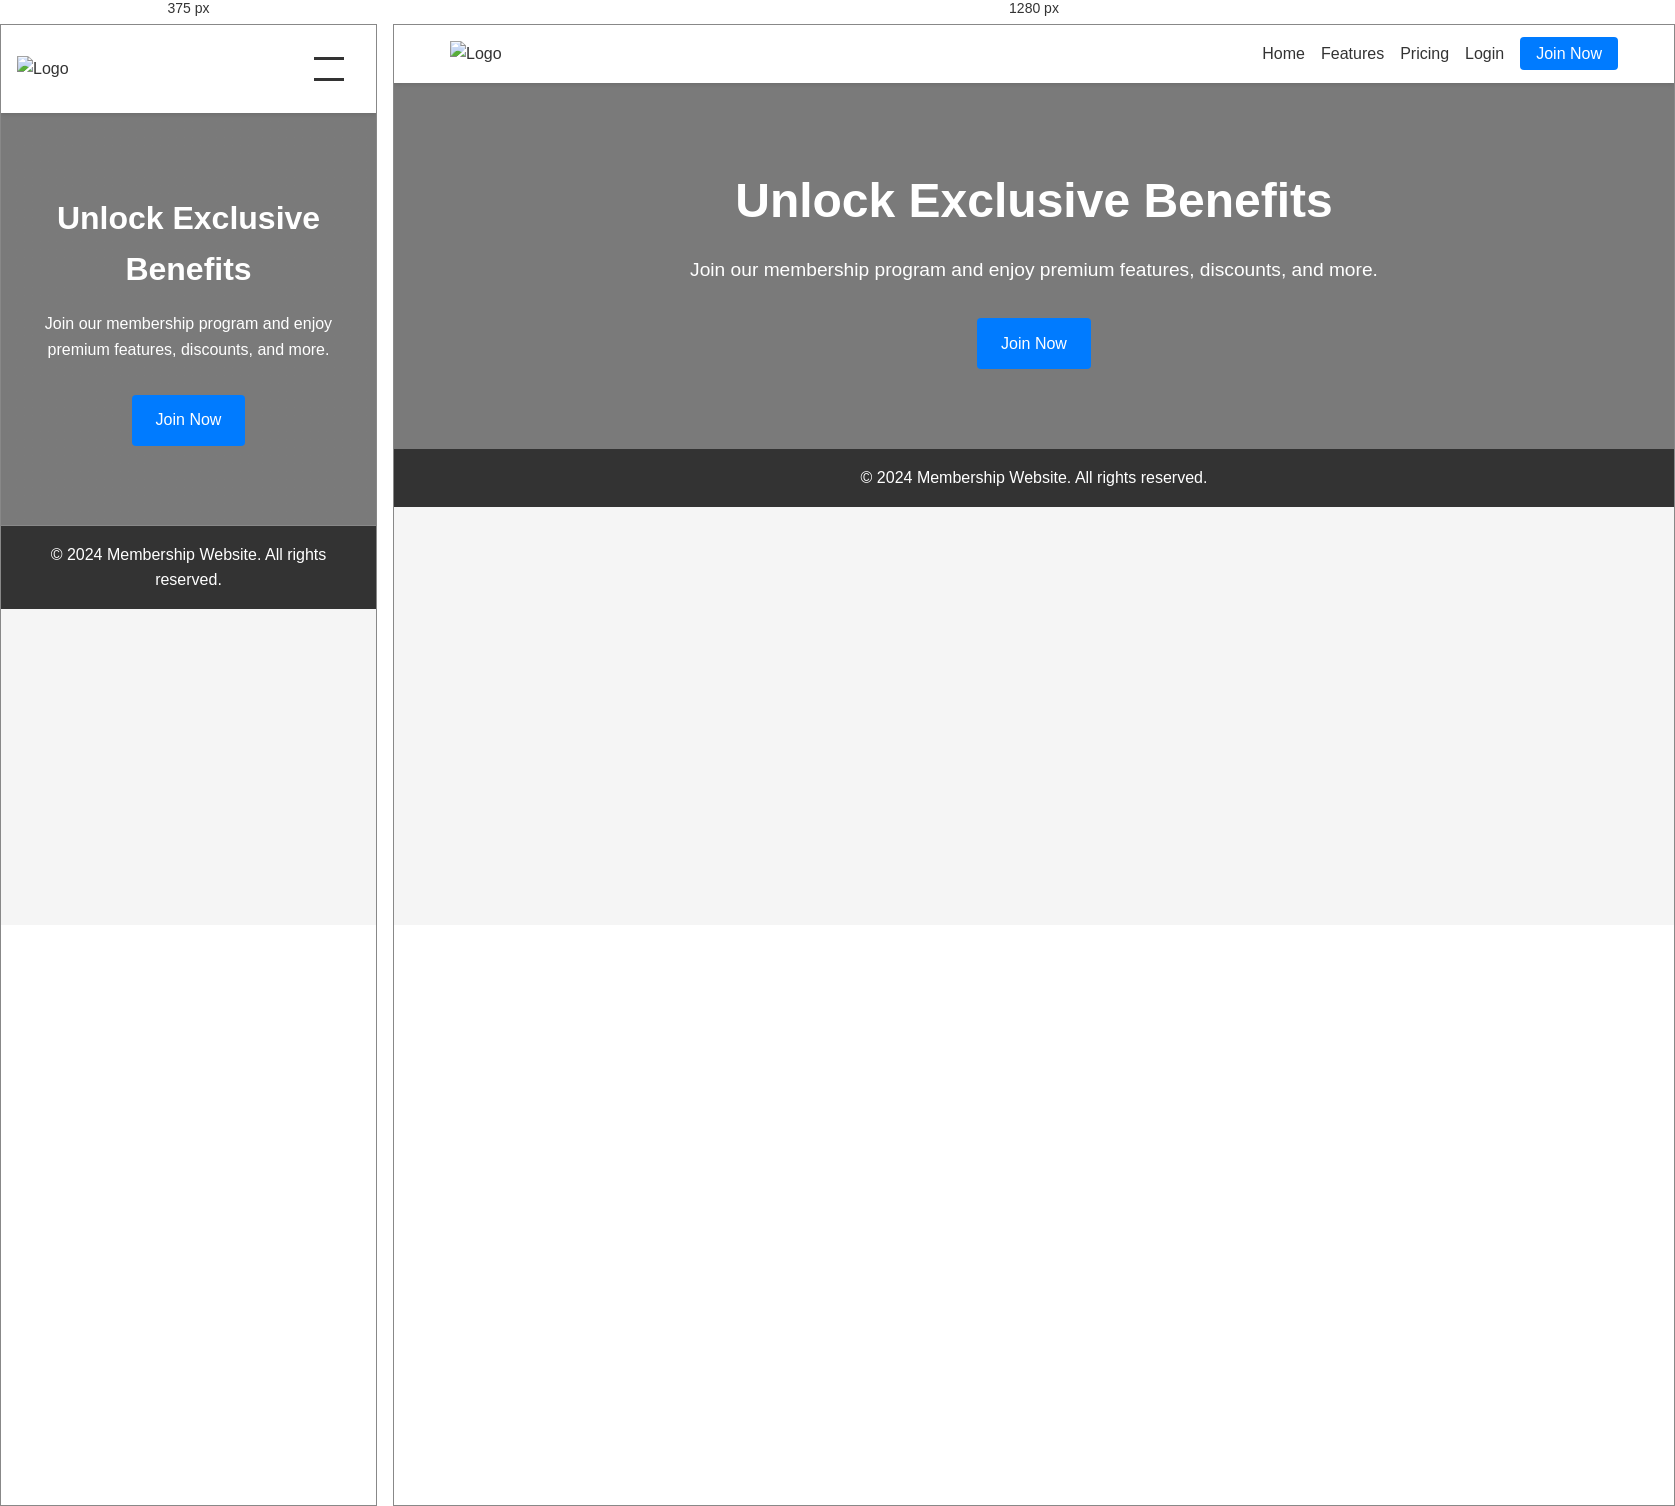
Rendered at 375 px and 1280 px, left to right.

<!-- file: index.html -->
<!DOCTYPE html>
<html lang="en">
<head>
  <meta charset="UTF-8">
  <meta name="viewport" content="width=device-width, initial-scale=1.0">
  <title>Membership Website</title>
  <link rel="stylesheet" href="styles.css">
  <!-- Add any additional meta tags for social sharing -->
  <meta property="og:title" content="Membership Website">
  <meta property="og:description" content="Unlock exclusive benefits with our membership program. Join now!">
  <meta property="og:image" content="thumbnail.jpg"> <!-- Path to your thumbnail image -->
</head>
<body>
  <header>
    <nav>
      <div class="logo">
        <a href="#"><img src="logo.png" alt="Logo"></a>
      </div>
      <ul>
        <li><a href="#">Home</a></li>
        <li><a href="#">Features</a></li>
        <li><a href="#">Pricing</a></li>
        <li><a href="#">Login</a></li>
        <li><a href="#" class="join-btn">Join Now</a></li>
      </ul>
      <div class="mobile-nav">
        <span class="hamburger"></span>
      </div>
    </nav>
  </header>

  <main>
    <section class="hero">
      <div class="hero-content">
        <h1>Unlock Exclusive Benefits</h1>
        <p>Join our membership program and enjoy premium features, discounts, and more.</p>
        <a href="#" class="cta-btn">Join Now</a>
      </div>
    </section>

    <!-- Add additional sections for features, pricing, testimonials, etc. -->

  </main>

  <footer>
    <p>&copy; 2024 Membership Website. All rights reserved.</p>
  </footer>

  <script src="script.js"></script>
</body>
</html>


/* @media block from styles.css */
@media (max-width: 768px) {
 nav ul {
   display: none;
 }

 .hero h1 {
   font-size: 2rem;
 }

 .hero p {
   font-size: 1rem;
 }

 .features h2,
 .pricing h2 {
   font-size: 1.5rem;
 }
}

/* @media block from styles.css */
@media (max-width: 768px) {
  .mobile-nav .hamburger {
    display: block;
    width: 30px;
    height: 24px;
    position: relative;
    cursor: pointer;
  }

  .mobile-nav .hamburger:before,
  .mobile-nav .hamburger:after {
    content: "";
    position: absolute;
    width: 100%;
    height: 3px;
    background-color: #333;
    transition: transform 0.4s ease;
  }

  .mobile-nav .hamburger:before {
    top: 0;
  }

  .mobile-nav .hamburger:after {
    bottom: 0;
  }

  .mobile-nav.active .hamburger:before {
    transform: rotate(45deg) translate(5px, 5px);
  }

  .mobile-nav.active .hamburger:after {
    transform: rotate(-45deg) translate(5px, -5px);
  }
}

/* @media block from styles.css */
@media (max-width: 768px) {
  nav ul {
    display: none;
    position: absolute;
    top: 60px;
    left: 0;
    width: 100%;
    background-color: #fff;
    box-shadow: 0 2px 4px rgba(0, 0, 0, 0.1);
    padding: 1rem;
  }

  nav ul li {
    margin: 1rem 0;
  }

  .mobile-nav {
    display: block;
    padding: 1rem;
  }
}